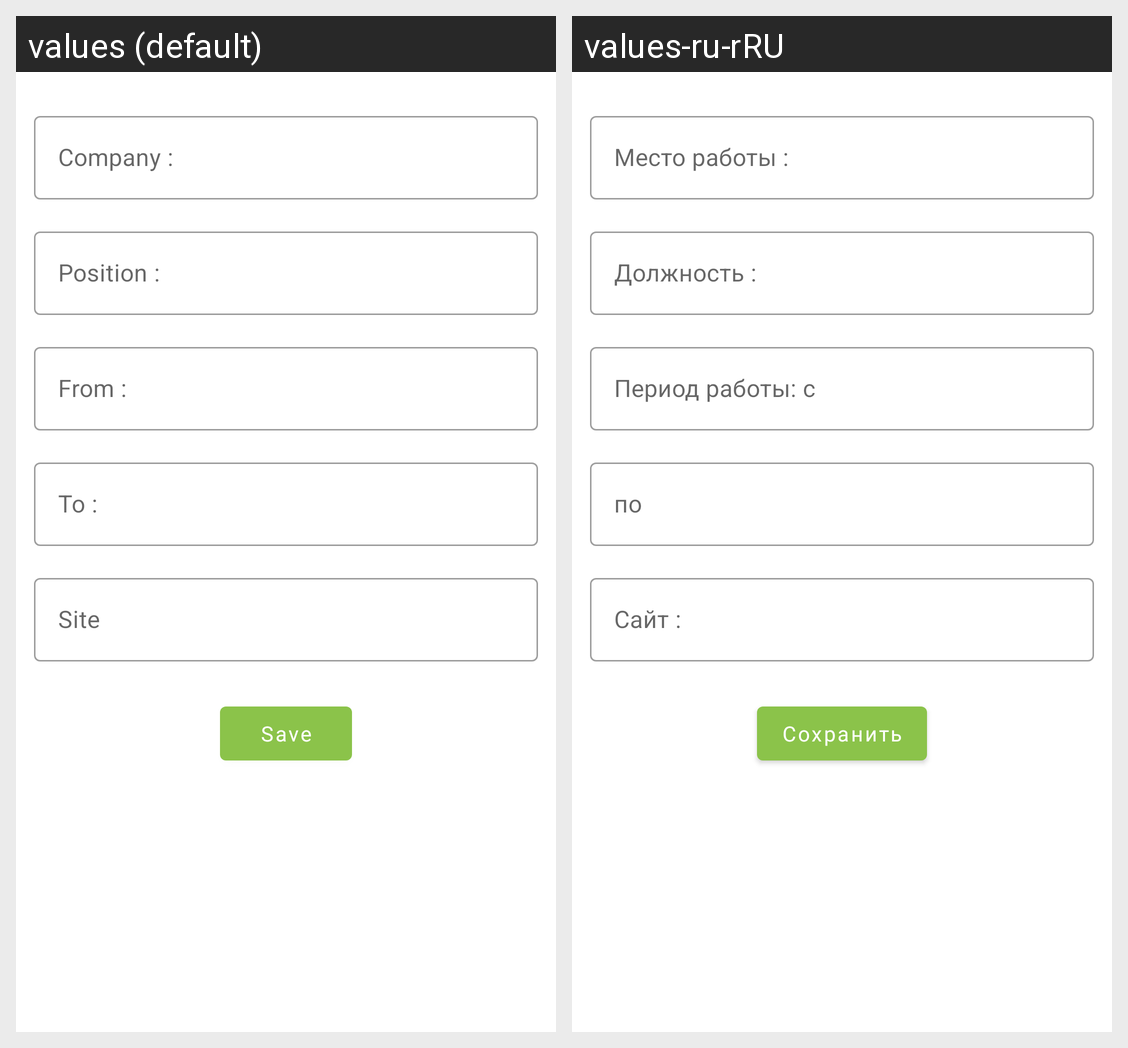

Strings drawn on this Android screen and how each of the app's shown locales translates them:
Android screen res/layout/fragment_new_job.xml rendered under 2 locales, left to right: values (default), values-ru-rRU. Device: Nexus 5 (rendered at 1080×1920; each locale shown at half size, 540×960, under a caption strip naming it); theme Theme.laliApp.
Strings drawn on this screen, with the default value and each locale's value (text and hints the layout hard-codes, and strings that could not be matched under every locale, appear in the picture but are not listed):

text_job_name
  values: Company :
  values-ru-rRU: Место работы :

textJobPosition
  values: Position :
  values-ru-rRU: Должность :

text_job_start
  values: From :
  values-ru-rRU: Период работы: с  

text_job_finish
  values: To :
  values-ru-rRU: по

text_link
  values: Site
  values-ru-rRU: Сайт :

save
  values: Save
  values-ru-rRU: Сохранить
